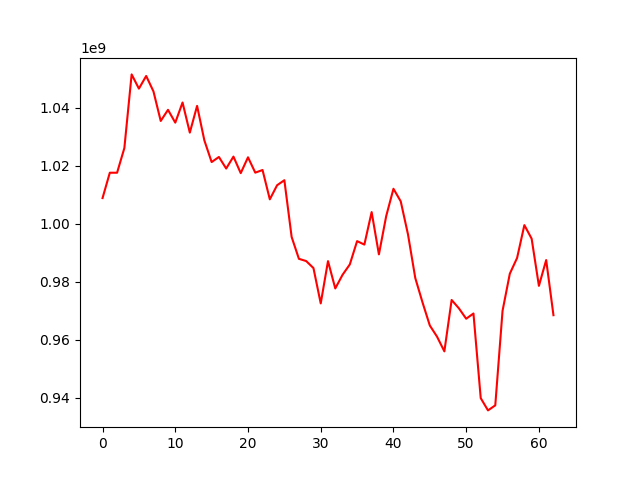

The table this chart was drawn from, first rows:
, 0
0, 1008866623
1, 1017615889
2, 1017612788
3, 1026137990
4, 1051554436
5, 1046642410
6, 1051008473
7, 1045691816
8, 1035486539
9, 1039328830
10, 1034902853
11, 1041849747
12, 1031458916
13, 1040687932
14, 1028773719
15, 1021294530
16, 1023054672
17, 1019060358
18, 1023183174
19, 1017470091
20, 1022943911
21, 1017639568
22, 1018554420
23, 1008429643
24, 1013293747
25, 1015032048
26, 995443122
27, 987898485
28, 987125106
29, 984706029
30, 972505552
31, 987103704
32, 977675591
33, 982376289
34, 985967765
35, 994007742
36, 992806074
37, 1004032510
38, 989429351
39, 1002613997
40, 1012077497
41, 1007737797
42, 996317144
43, 981282188
44, 972814221
45, 964888242
46, 960996932
47, 955958098
48, 973697295
49, 970807354
50, 967221852
51, 969026893
52, 939812425
53, 935577031
54, 937319570
55, 969947035
56, 982762768
57, 988196914
58, 999530039
59, 994852463
... 3 more rows
